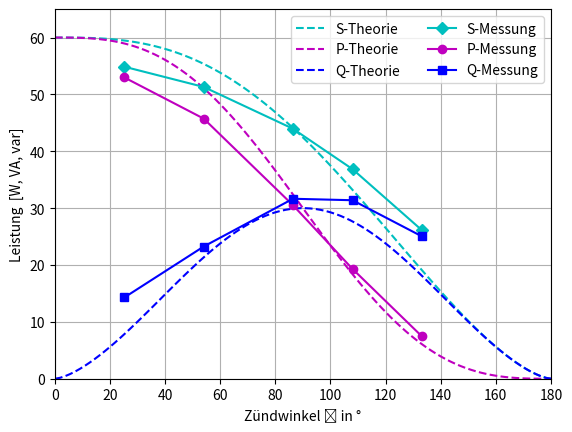

Write the Python code that produced this figure. (Note: this script raises an exception after producing the figure.)
import numpy as np
import matplotlib.pyplot as plt

# Randwerte
u_eff_ideal = 230 #[V] Effektivwert der Spannung
p_ideal = 60 #[W] Glühlampenleistung  
i_hat_ideal =  p_ideal/u_eff_ideal*np.sqrt(2) #[A] Scheitelwert des Stroms (Berechnet aus Effektivwert von I für I sinusförmig)
f = 50 #[Hz] Netzfrequenz
T = 1/f * 1000 #[s] Periodendauer

# Messwerte
delta_t = np.array([1.4, 3.0, 4.8, 6.0, 7.4])
s_real = np.array([54.87, 51.31, 43.96, 36.86, 26.11])
p_real = np.array([52.98, 45.74, 30.51, 19.31, 7.44 ])
q_real = np.array([14.29, 23.25, 31.65, 31.39, 25.03])

def Time2Deg(dt):
    theta = dt * 360/T
    return theta

def Rad2Deg(theta):
    alpha = theta * 180/np.pi
    return alpha

def I_eff_theta(theta):
    i_eff_theta = i_hat_ideal/np.sqrt(2) * np.sqrt(1/np.pi * (np.pi - theta +1/2 * np.sin(2*theta)))
    return i_eff_theta

def Scheinleistung_ideal(theta):
    S = u_eff_ideal * I_eff_theta(theta)
    return S

def Wirkleistung_ideal(theta):
    P = u_eff_ideal*i_hat_ideal/(np.sqrt(2)*np.pi) * (np.pi-theta+1/2 * np.sin(2*theta))
    return P

def Blindleistung_ideal(S, P):
    Q = np.sqrt(S**2 - P**2)
    return Q

theta = np.linspace(0, np.pi-0.0001, 100) # Winkelvektor
theta_real = Time2Deg(delta_t) # Zündzeit in Radiant umrechnen

s_ideal = Scheinleistung_ideal(theta)
p_ideal = Wirkleistung_ideal(theta)
q_ideal = Blindleistung_ideal(s_ideal, p_ideal)

theta_ideal = Rad2Deg(theta)

plt.plot(theta_ideal, s_ideal, "--c",label="S-Theorie")
plt.plot(theta_ideal, p_ideal, "--m",label="P-Theorie")
plt.plot(theta_ideal, q_ideal, "--b",label="Q-Theorie")
#-------------------------------------------------------------
plt.plot(theta_real, s_real, "-cD",label="S-Messung")
plt.plot(theta_real, p_real, "-mo",label="P-Messung")
plt.plot(theta_real, q_real, "-bs",label="Q-Messung")
plt.xlim(0, 180)
plt.ylim(0, 65)
plt.xlabel("Zündwinkel ϑ in °")
plt.ylabel("Leistung  [W, VA, var]")
plt.legend(ncols=2)
plt.grid()
plt.savefig("Protokoll_5/Plots/Leistungskurve_Dimmer.pdf")
plt.show()
plt.close()
